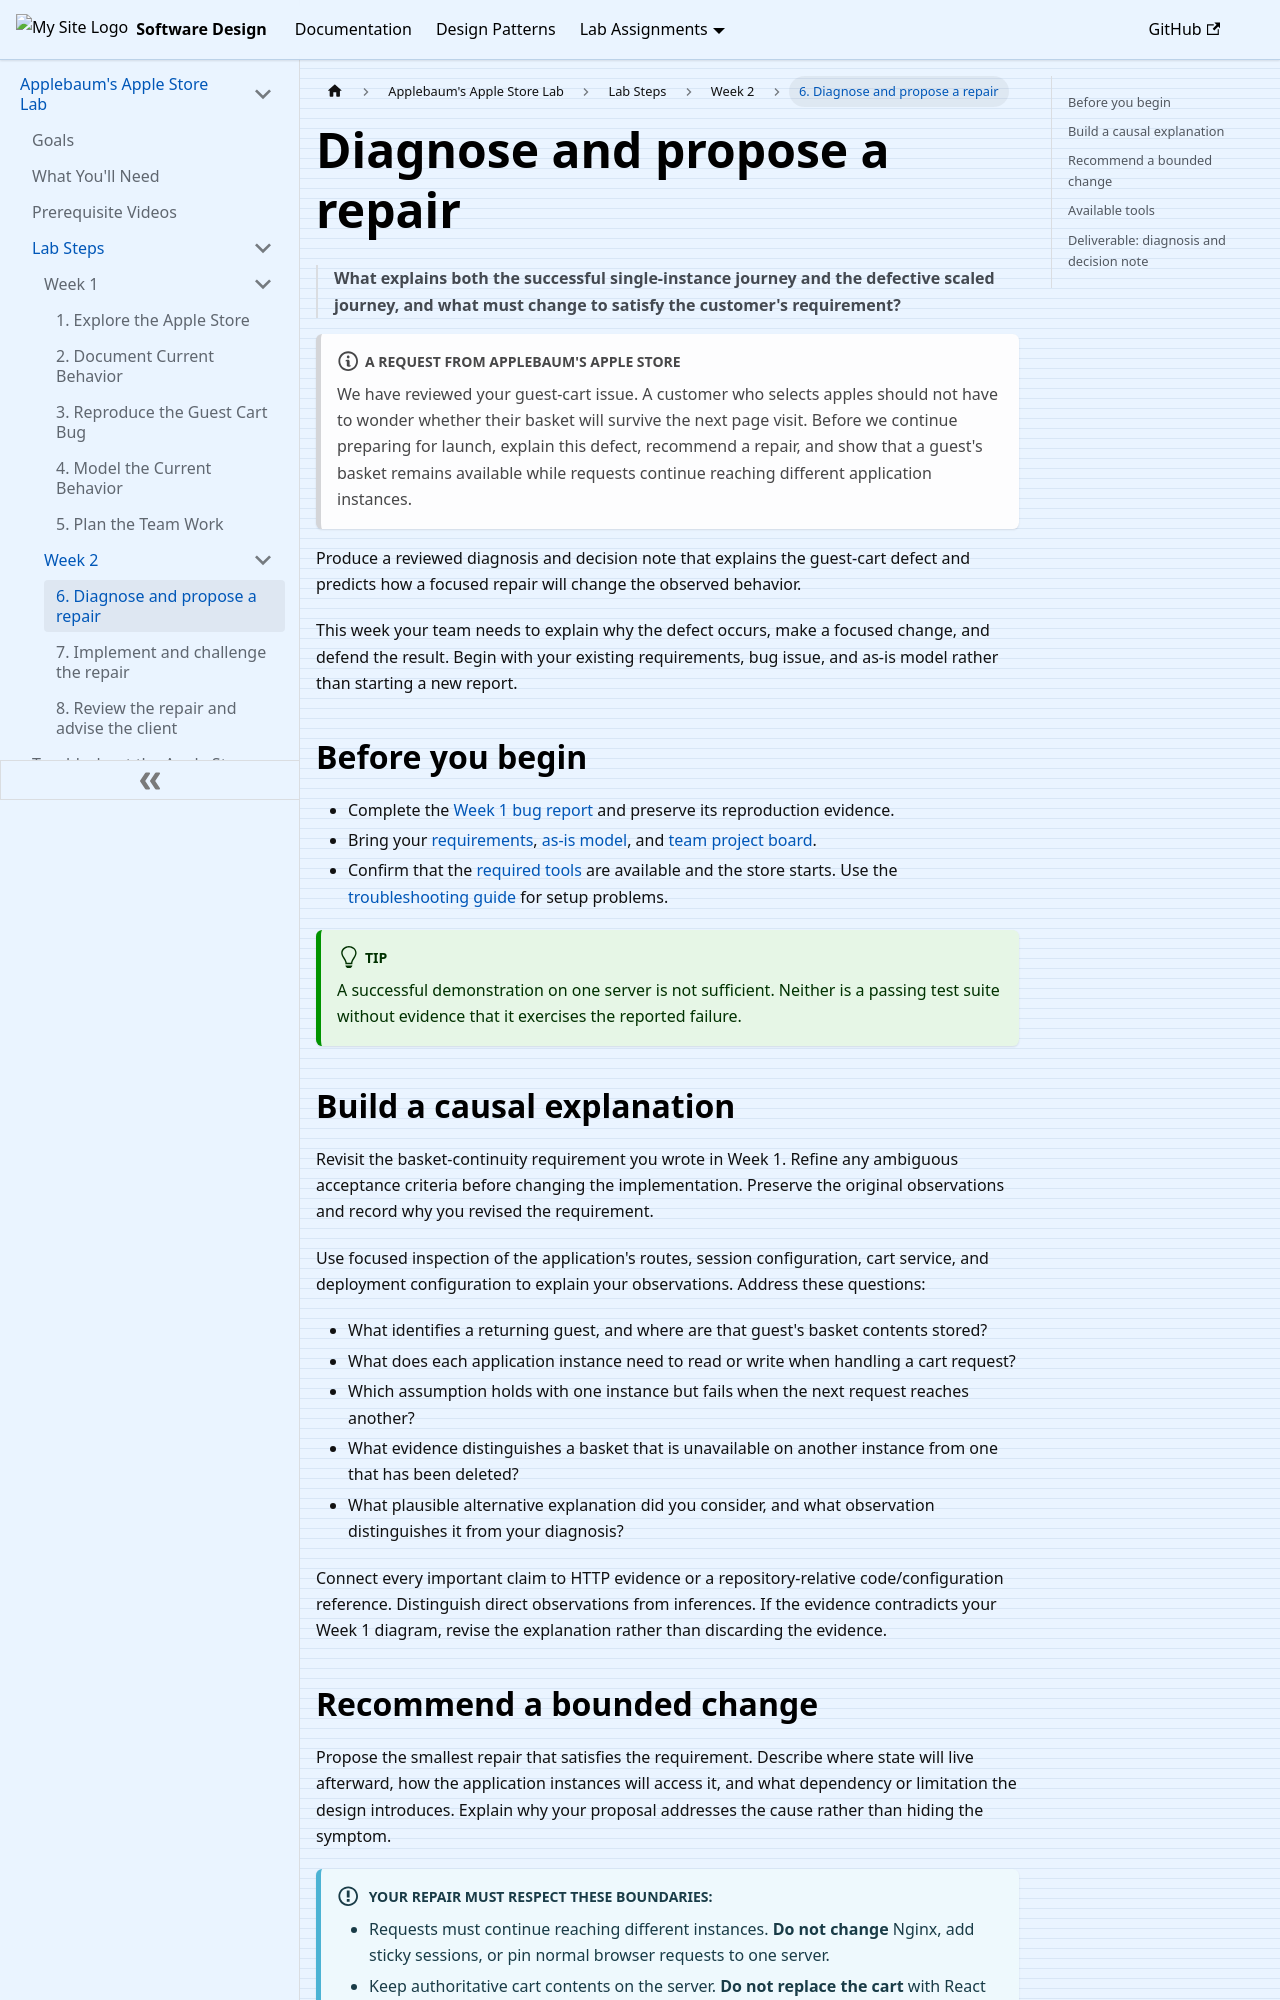

repository: ApplebaumIan/software-design · page: labs/apple-store-lab/steps/week-two/test-architecture.html · generator: docusaurus

---
title: "6. Diagnose and propose a repair"
description: "Explain the guest-cart defect and defend a narrowly scoped repair using your Week 1 evidence."
sidebar_position: 6
---

# Diagnose and propose a repair

>**What explains both the successful single-instance journey and the defective scaled journey, and what must change to satisfy the customer's requirement?**

:::note A request from Applebaum's Apple Store
We have reviewed your guest-cart issue. A customer who selects apples should not have to wonder whether their basket will survive the next page visit. Before we continue preparing for launch, explain this defect, recommend a repair, and show that a guest's basket remains available while requests continue reaching different application instances.
:::

Produce a reviewed diagnosis and decision note that explains the guest-cart defect and predicts how a focused repair will change the observed behavior.

This week your team needs to explain why the defect occurs, make a focused change, and defend the result. Begin with your existing requirements, bug issue, and as-is model rather than starting a new report.

## Before you begin

- Complete the [Week 1 bug report](../week-one/trace-laravel.md) and preserve its reproduction evidence.
- Bring your [requirements](../week-one/inspect-http.md), [as-is model](../week-one/map-state.md), and [team project board](../week-one/plan-team-work.md).
- Confirm that the [required tools](../../getting-started.mdx) are available and the store starts. Use the [troubleshooting guide](../../troubleshooting.md) for setup problems.

:::tip
A successful demonstration on one server is not sufficient. Neither is a passing test suite without evidence that it exercises the reported failure.
:::
